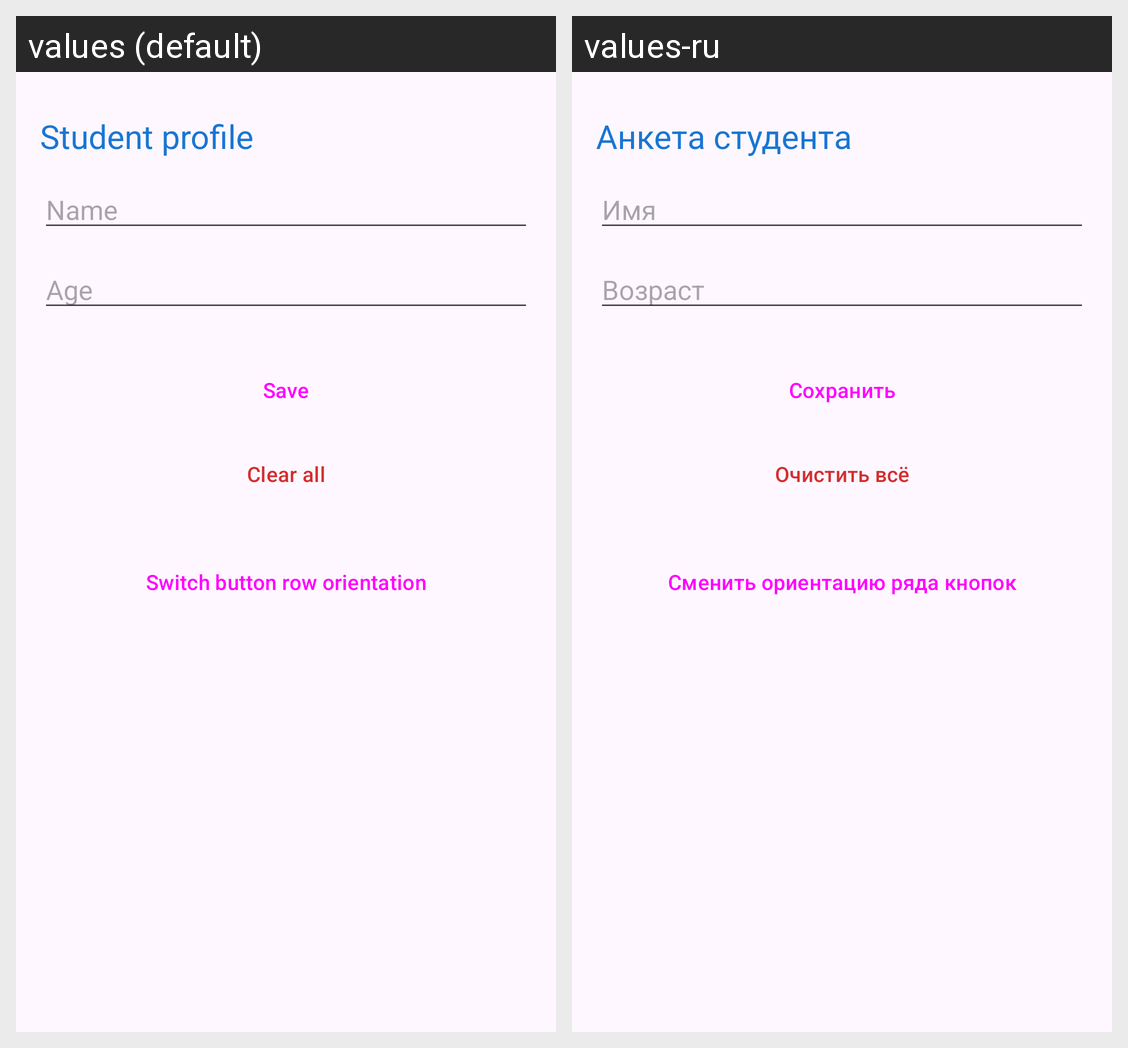

Strings drawn on this Android screen and how each of the app's shown locales translates them:
Android screen res/layout/activity_layout.xml rendered under 2 locales, left to right: values (default), values-ru. Device: Nexus 5 (rendered at 1080×1920; each locale shown at half size, 540×960, under a caption strip naming it); theme Theme.Task4.
Strings drawn on this screen, with the default value and each locale's value (text and hints the layout hard-codes, and strings that could not be matched under every locale, appear in the picture but are not listed):

t3_header
  values: Student profile
  values-ru: Анкета студента

t3_hint_name
  values: Name
  values-ru: Имя

t3_hint_age
  values: Age
  values-ru: Возраст

t3_save
  values: Save
  values-ru: Сохранить

t3_clear
  values: Clear all
  values-ru: Очистить всё

t3_toggle
  values: Switch button row orientation
  values-ru: Сменить ориентацию ряда кнопок
